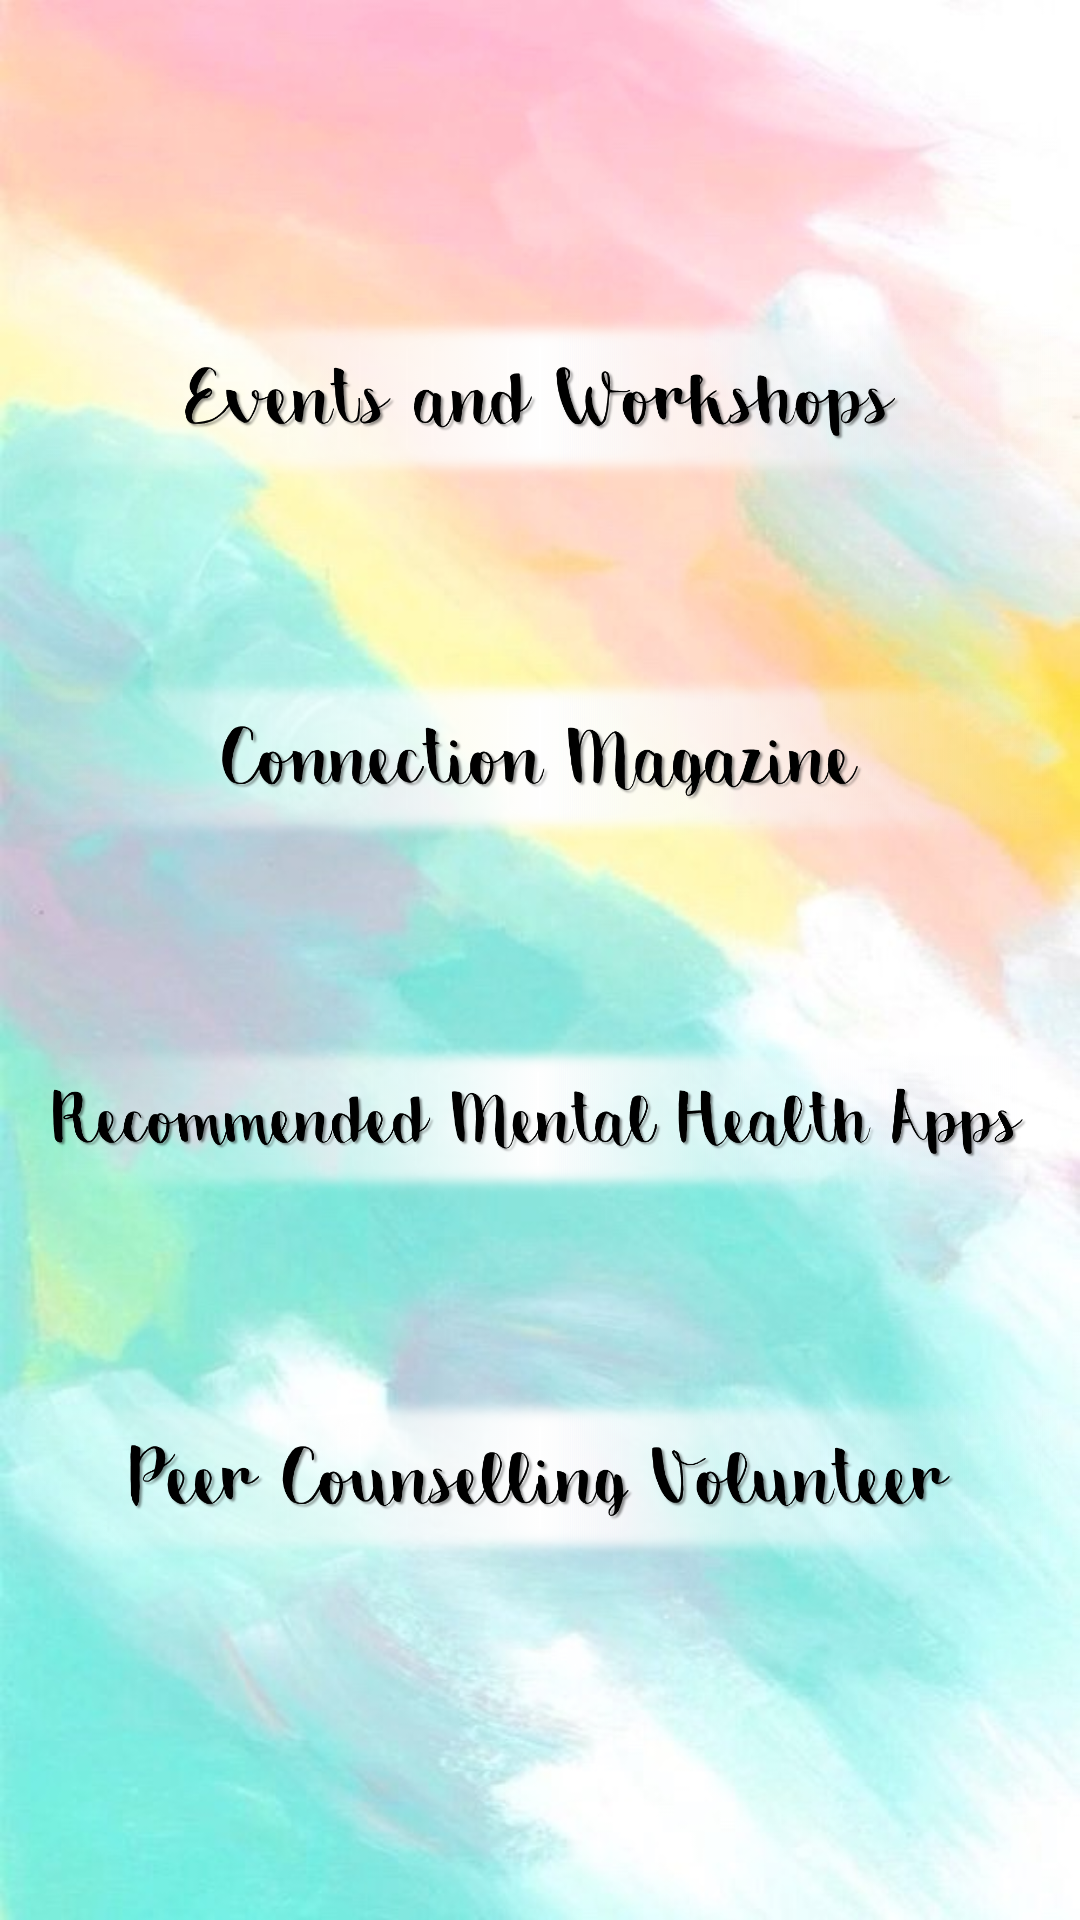

Write the Android layout XML for this screen, with the resource values it uses.
<!-- AndroidManifest.xml: application theme AppTheme -->
<!-- res/layout/fragment_home_page.xml -->
<?xml version="1.0" encoding="utf-8"?>
<ScrollView xmlns:android="http://schemas.android.com/apk/res/android"
    xmlns:tools="http://schemas.android.com/tools"
    android:layout_width="match_parent"
    android:layout_height="match_parent"
    tools:context=".fragments.HomePageFragment"
    android:background="@drawable/homepagewallpaper">

    <LinearLayout
        android:layout_width="match_parent"
        android:layout_height="wrap_content"
        android:fitsSystemWindows="true"
        android:orientation="vertical">

        <ImageView
            android:id="@+id/eventsAndWorkshops"
            android:onClick="goToUrl"
            android:layout_width="match_parent"
            android:layout_height="120dp"
            android:layout_marginTop="77dp"
            android:src="@drawable/home_eventsandworkshops"
            android:layout_gravity="center_horizontal"
            android:layout_weight="1"/>

        <ImageView
            android:id="@+id/connectionMagazine"
            android:onClick="goToUrl"
            android:layout_width="match_parent"
            android:layout_height="120dp"
            android:src="@drawable/home_connectionmagazine"
            android:layout_gravity="center_horizontal"
            android:layout_weight="1"/>

        <ImageView
            android:id="@+id/recommendedMentalHealthApps"
            android:onClick="goToUrl"
            android:layout_width="match_parent"
            android:layout_height="120dp"
            android:src="@drawable/home_recommendedmentalhealthapps"
            android:layout_gravity="center_horizontal"
            android:layout_weight="1"/>

        <ImageView
            android:id="@+id/peerCounsellingVolunteer"
            android:onClick="goToUrl"
            android:layout_width="match_parent"
            android:layout_height="120dp"
            android:src="@drawable/home_peercounsellingvolunteer"
            android:layout_gravity="center_horizontal"
            android:layout_weight="1"/>
    </LinearLayout>
</ScrollView>
<!-- resources referenced by this layout -->
<resources>
  <!-- drawable home_connectionmagazine: png bitmap (drawable, 266815 bytes) -->
  <!-- drawable home_eventsandworkshops: png bitmap (drawable, 280674 bytes) -->
  <!-- drawable home_peercounsellingvolunteer: png bitmap (drawable, 313683 bytes) -->
  <!-- drawable home_recommendedmentalhealthapps: png bitmap (drawable, 376038 bytes) -->
  <!-- drawable homepagewallpaper: jpg bitmap (drawable, 78991 bytes) -->
  <style name="AppTheme" parent="Theme.AppCompat.Light.NoActionBar">
          <item name="android:windowContentTransitions">true</item>
          <item name="android:windowAllowEnterTransitionOverlap">true</item>
          <item name="android:windowAllowReturnTransitionOverlap">true</item>
          <item name="android:windowSharedElementEnterTransition">@android:transition/move</item>
          <item name="android:windowSharedElementExitTransition">@android:transition/move</item>
  
          <item name="android:windowLightStatusBar">true</item>
          <item name="android:statusBarColor">@color/powder</item>
  
          <item name="colorPrimary">@color/white</item>
          <item name="colorAccent">@color/yellow</item>
          <item name="colorPrimaryDark">@color/white</item>
  
          <item name="android:colorBackground">@color/white</item>
          <item name="android:windowBackground">@color/white</item>
  
          <item name="android:textColor">@color/darkGrey</item>
          <item name="android:textColorPrimary">@color/darkGrey</item>
          <item name="android:textColorSecondary">@color/gainsboro</item>
  
          <item name="colorControlNormal">@color/gainsboro</item>
          <item name="colorControlActivated">@color/yellow</item>
          <item name="colorControlHighlight">@color/gainsboro</item>
          <item name="android:textColorHint">@color/gainsboro</item>
          <item name="android:editTextColor">@color/darkGrey</item>
  
          <item name="colorButtonNormal">@color/yellow</item>
          <item name="android:colorButtonNormal">@color/yellow</item>
      </style>
  <color name="powder">#FCFCFC</color>
  <color name="white">#ffffff</color>
  <color name="yellow">#fcc11e</color>
  <color name="darkGrey">#595959</color>
  <color name="gainsboro">#DDDDDD</color>
</resources>
